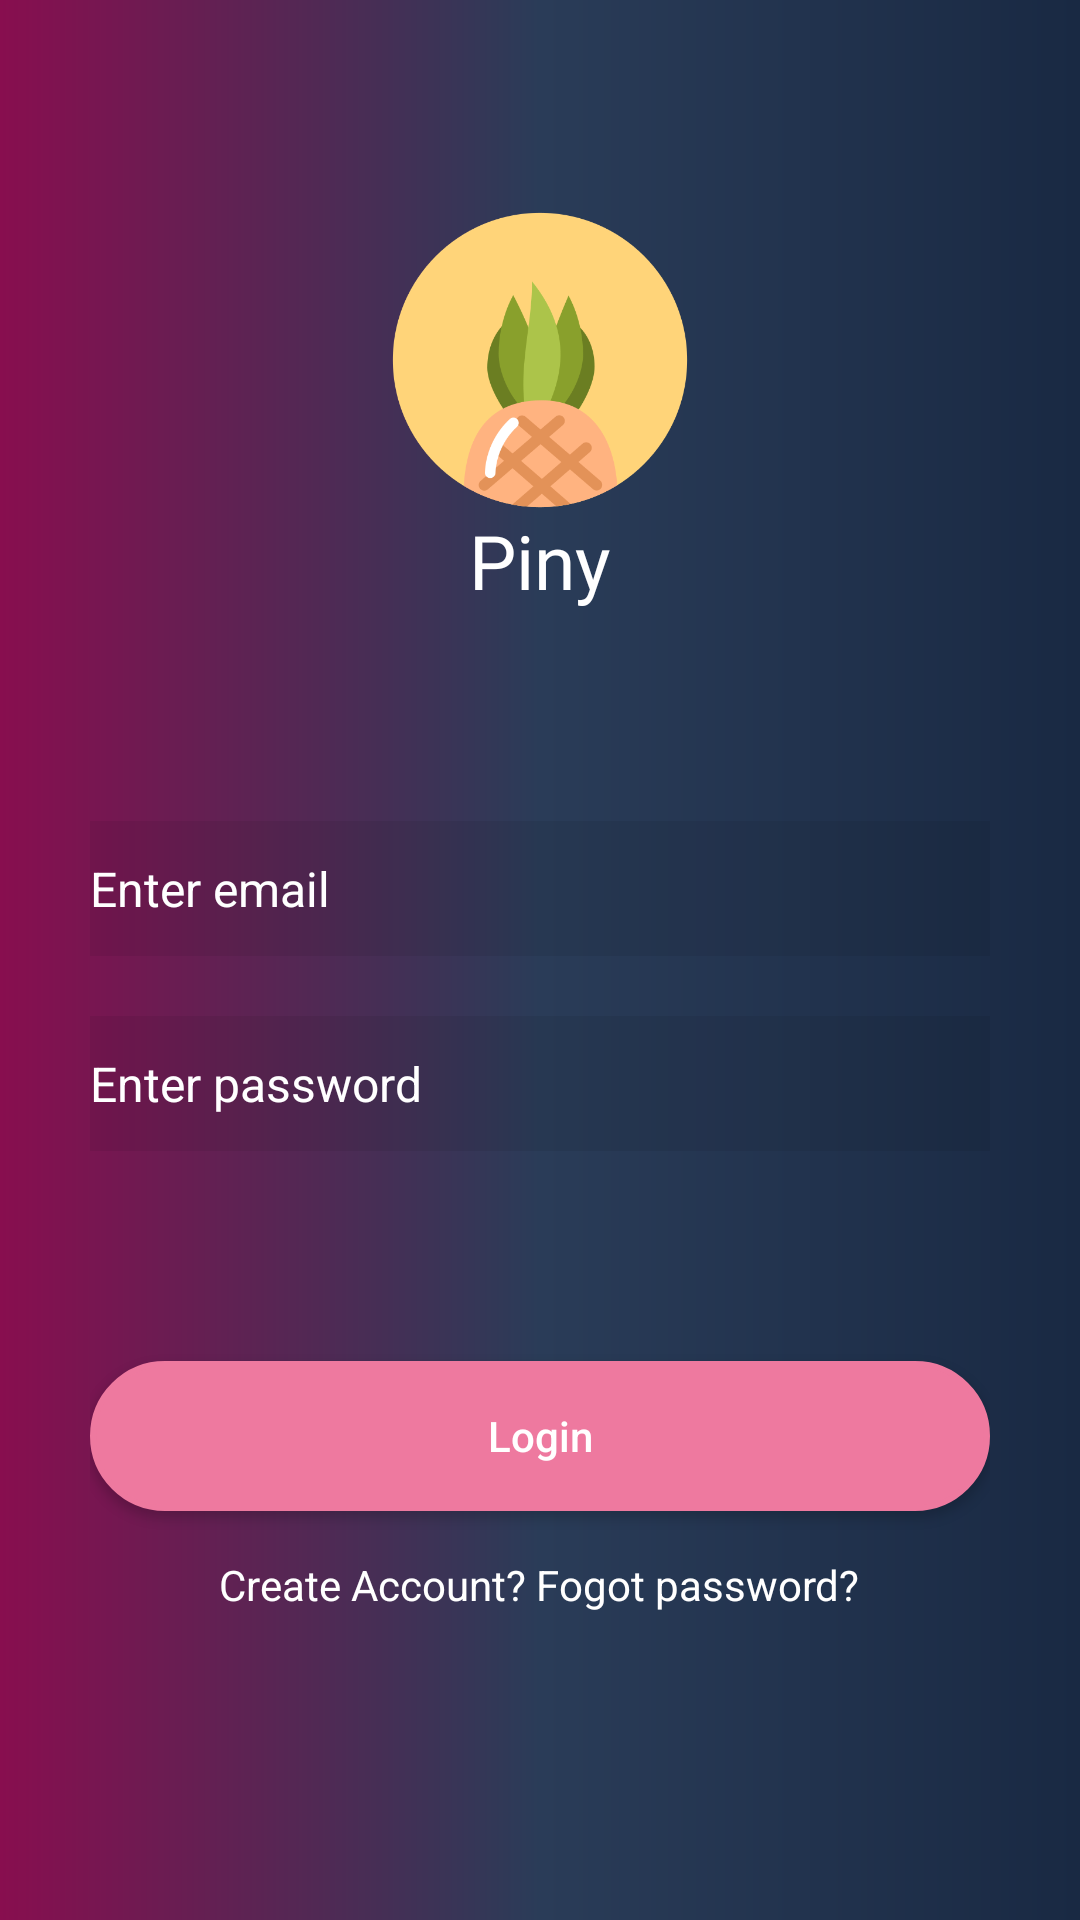

Layout XML and referenced resources for this Android screen:
<!-- AndroidManifest.xml: application theme myStyle -->
<!-- res/layout/activity_login.xml -->
<?xml version="1.0" encoding="utf-8"?>
<LinearLayout xmlns:android="http://schemas.android.com/apk/res/android"
    xmlns:app="http://schemas.android.com/apk/res-auto"
    xmlns:tools="http://schemas.android.com/tools"
    android:layout_width="match_parent"
    android:layout_height="match_parent"
    android:background="@drawable/background_gradient"
    android:orientation="vertical"
    android:padding="30dp"
    tools:context=".view.activity.LoginActivity">

    <ImageView
        android:layout_width="100dp"
        android:layout_height="100dp"
        android:layout_gravity="center"
        android:layout_marginTop="40dp"
        android:backgroundTint="@android:color/transparent"
        android:src="@drawable/pineapples" />

    <TextView
        android:layout_width="wrap_content"
        android:layout_height="wrap_content"
        android:layout_gravity="center"
        android:backgroundTint="@android:color/transparent"
        android:text="@string/title_app"
        android:fontFamily="@font/hero_new_extrabold"
        android:textColor="@color/white"
        android:textSize="25sp"

        />

    <EditText
        android:id="@+id/edt_email"
        android:layout_width="match_parent"
        android:layout_height="45dp"
        android:layout_marginTop="70dp"
        android:background="#11000000"
        android:drawableLeft="@drawable/ic_mail"
        android:hint="Enter email"
        android:textColor="@color/white"
        android:textColorHint="@color/white"
        android:textSize="16sp" />

    <EditText
        android:id="@+id/edt_pass"
        android:layout_width="match_parent"
        android:layout_height="45dp"
        android:layout_marginTop="20dp"
        android:background="#11000000"
        android:drawableLeft="@drawable/ic_lock"
        android:hint="Enter password"
        android:textColor="@color/white"
        android:textColorHint="@color/white"
        android:textSize="16sp" />

    <Button
        android:id="@+id/btn_login"
        android:layout_width="match_parent"
        android:layout_height="wrap_content"
        android:layout_marginTop="70dp"
        android:background="@drawable/button_circle"
        android:text="Login"
        android:textAllCaps="false"
        android:textColor="@color/white" />

    <LinearLayout
        android:layout_width="match_parent"
        android:layout_height="wrap_content"
        android:layout_marginTop="15dp"
        android:background="@android:color/transparent"
        android:gravity="center"
        android:orientation="horizontal">

        <TextView
            android:backgroundTint="@android:color/transparent"
            android:id="@+id/tv_create"
            android:layout_width="wrap_content"
            android:layout_height="wrap_content"
            android:text="Create Account? "
            android:textColor="@color/white" />

        <TextView

            android:id="@+id/tv_forgotpw"
            android:layout_width="wrap_content"
            android:layout_height="wrap_content"
            android:backgroundTint="@android:color/transparent"
            android:text="Fogot password?"
            android:textColor="@color/white" />
    </LinearLayout>
</LinearLayout>
<!-- resources referenced by this layout -->
<resources>
  <color name="white">#FFFFFFFF</color>
  <!-- drawable background_gradient (drawable) -->
  <?xml version="1.0" encoding="utf-8"?>
  <shape xmlns:android="http://schemas.android.com/apk/res/android"
      android:shape="rectangle">
      <gradient
          android:startColor="#880E4F"
          android:centerColor="#2A3c58"
          android:endColor="#192943"
          android:angle="0"/>
      <corners
          android:radius="0dp"/>
  </shape>
  <!-- drawable button_circle (drawable) -->
  <?xml version="1.0" encoding="utf-8"?>
  <selector xmlns:android="http://schemas.android.com/apk/res/android">
      <item
          android:state_selected="false"
          android:state_pressed="false"
          android:drawable="@drawable/btn_default" />
  
      <item android:state_pressed="true"
          android:drawable="@drawable/btn_click" />
  
  
  </selector>
  <!-- drawable pineapples: png bitmap (drawable, 25550 bytes) -->
  <string name="title_app">Piny</string>
  <style name="myStyle" parent="Theme.AppCompat.Light.NoActionBar">
          
          <item name="colorPrimary">@color/purple_500</item>
          <item name="colorPrimaryVariant">@color/background_1</item>
          <item name="colorOnPrimary">@color/white</item>
          <item name="android:textColor">@color/white</item>
          <item name="android:background">@color/background_1</item>
  
          
          <item name="colorSecondary">@color/purple_500</item>
          <item name="colorSecondaryVariant">@color/background_3</item>
          <item name="colorOnSecondary">@color/white</item>
          <item name="android:navigationBarColor" tools:targetApi="l">@color/background_0</item>
          
          <item name="android:statusBarColor" tools:targetApi="l">?attr/colorPrimaryVariant</item>
          
      </style>
  <!-- drawable btn_default (drawable) -->
  <?xml version="1.0" encoding="utf-8"?>
  <shape xmlns:android="http://schemas.android.com/apk/res/android">
  
      <corners android:radius="30dp" />
      <solid
  
          android:color="@color/purple_700" />
  
  
      <stroke
          android:width="2dp"
          android:color="@color/purple_700" />
  
      <size
          android:width="200dp"
          android:height="50dp" />
  
  
  </shape>
  <!-- drawable btn_click (drawable) -->
  <?xml version="1.0" encoding="utf-8"?>
  <shape xmlns:android="http://schemas.android.com/apk/res/android"
    >
  
      <corners
          android:radius="30dp" />
  
      <solid
  
          android:color="@color/purple_500" />
  
      <stroke
          android:color="@color/purple_500"
          android:width="2dp" />
  
      <size
          android:width="200dp"
          android:height="50dp" />
  
  
  
  </shape>
  <color name="purple_500">#ED88A9</color>
  <color name="background_1">#111111</color>
  <color name="background_3">#333333</color>
  <color name="background_0">#000000</color>
  <color name="purple_700">#EE799F</color>
</resources>
